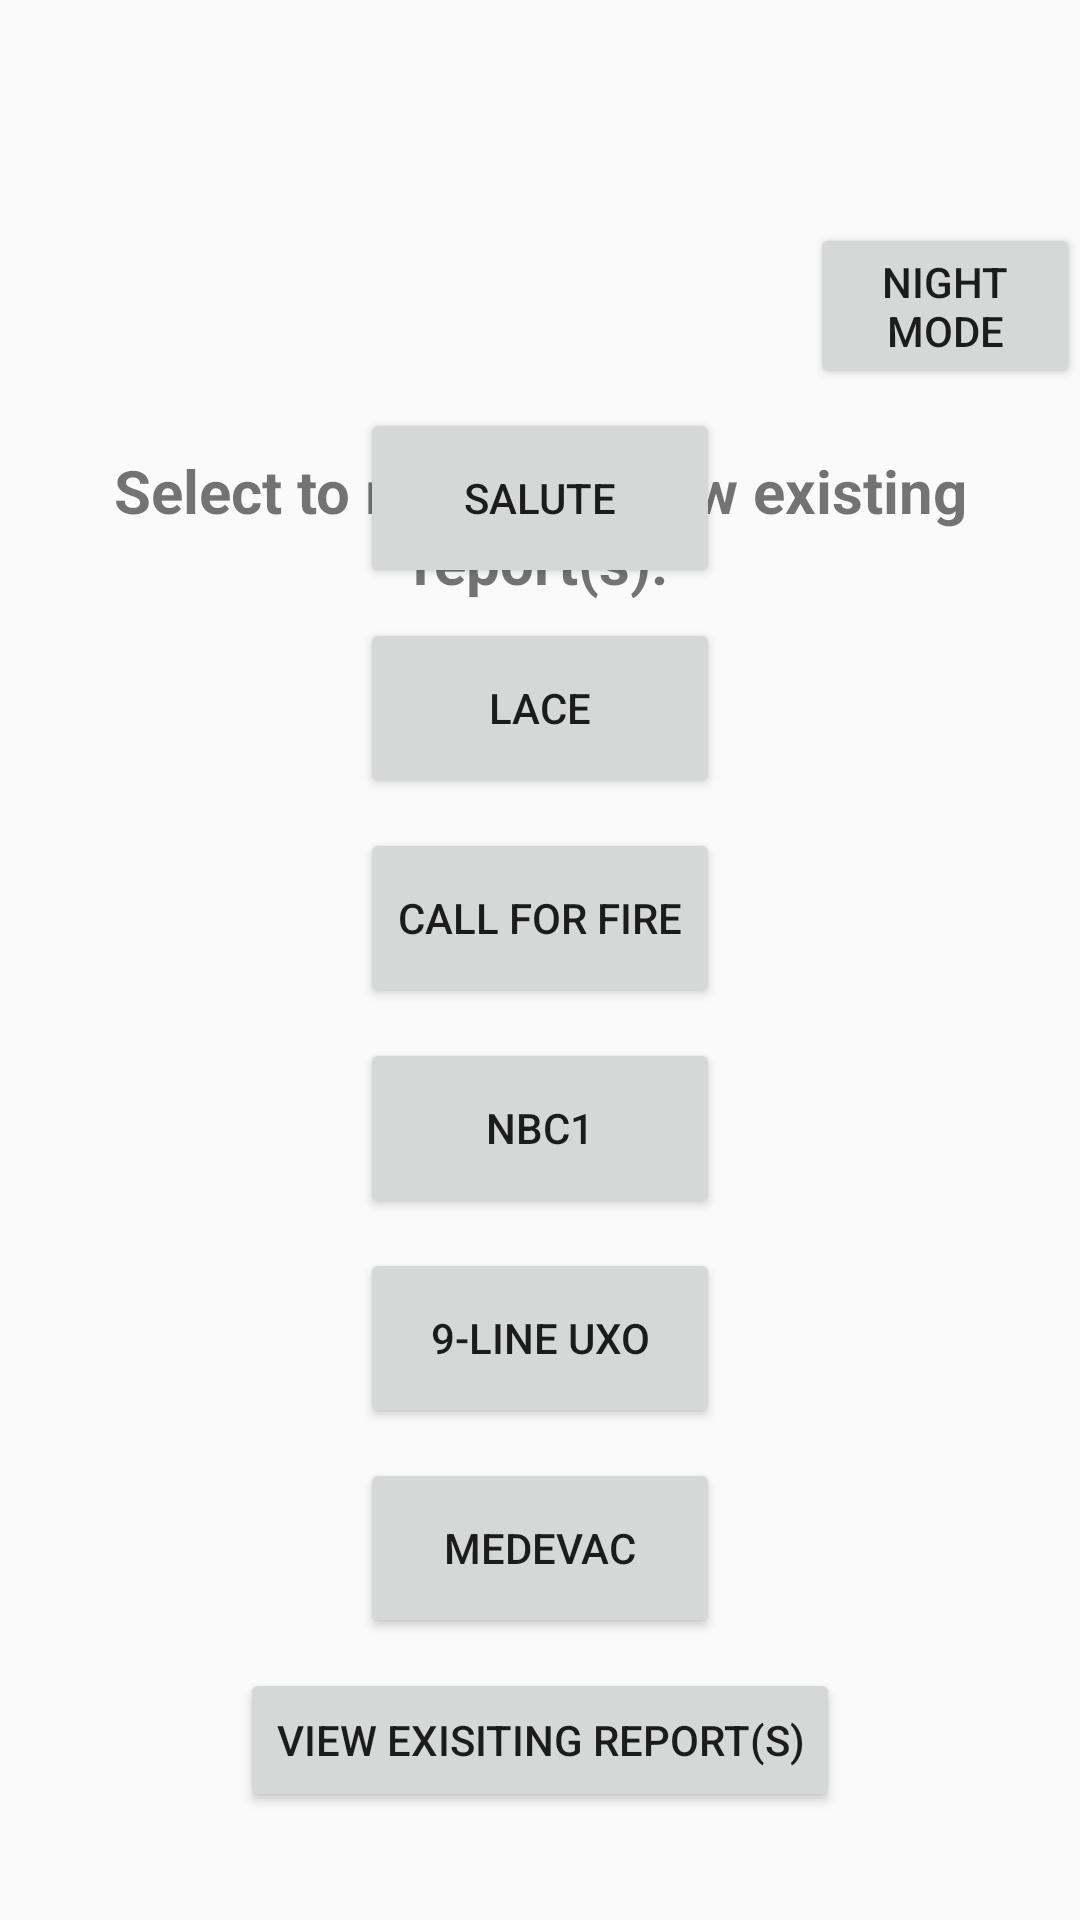

Write the Android layout XML for this screen, with the resource values it uses.
<!-- AndroidManifest.xml: application theme AppTheme -->
<!-- res/layout/activity_main.xml -->
<?xml version="1.0" encoding="utf-8"?>
<androidx.constraintlayout.widget.ConstraintLayout xmlns:android="http://schemas.android.com/apk/res/android"
    xmlns:app="http://schemas.android.com/apk/res-auto"
    xmlns:tools="http://schemas.android.com/tools"
    android:id="@+id/main"
    android:layout_width="match_parent"
    android:layout_height="match_parent"
    tools:context=".MainActivity">

    <LinearLayout
        android:layout_width="match_parent"
        android:layout_height="wrap_content"
        android:orientation="vertical"
        app:layout_constraintHorizontal_bias="0.0"
        app:layout_constraintLeft_toLeftOf="parent"
        app:layout_constraintRight_toRightOf="parent"
        app:layout_constraintTop_toTopOf="parent">
        <TextView
            android:id="@+id/menuUsername"
            android:layout_width="wrap_content"
            android:layout_height="wrap_content"
            android:layout_marginTop="50dp"
            android:layout_marginLeft="25dp"
            android:textSize="18dp" />

        <Button
            android:layout_width="wrap_content"
            android:layout_height="wrap_content"
            android:layout_marginLeft="270dp"
            android:text="night mode"
            android:id="@+id/nightMode"
            style="?attr/buttonStyleCustom"/>
    </LinearLayout>

    <TextView
        android:layout_width="match_parent"
        android:layout_height="wrap_content"
        android:gravity="center"
        android:text="Select to report or view existing report(s):"
        android:textStyle="bold"
        android:textSize="20dp"
        android:layout_marginTop="150dp"
        app:layout_constraintHorizontal_bias="0.0"
        app:layout_constraintLeft_toLeftOf="parent"
        app:layout_constraintRight_toRightOf="parent"
        app:layout_constraintTop_toTopOf="parent" />

    <LinearLayout
        android:layout_width="match_parent"
        android:layout_height="match_parent"
        android:orientation="vertical"
        android:gravity="center">

        <Button
            android:id="@+id/buttonPageOne"
            android:layout_width="120dp"
            android:layout_height="60dp"
            android:layout_marginTop="100dp"
            android:text="SALUTE"
            style="?attr/buttonStyleCustom"/>

        <Button
            android:id="@+id/buttonPageTwo"
            android:layout_width="120dp"
            android:layout_height="60dp"
            android:layout_marginTop="10dp"
            android:text="LACE"
            style="?attr/buttonStyleCustom"/>

        <Button
            android:id="@+id/buttonPageThree"
            android:layout_width="120dp"
            android:layout_height="60dp"
            android:layout_marginTop="10dp"
            android:text="Call for Fire"
            style="?attr/buttonStyleCustom"/>

        <Button
            android:id="@+id/buttonPageFour"
            android:layout_width="120dp"
            android:layout_height="60dp"
            android:layout_marginTop="10dp"
            android:text="NBC1"
            style="?attr/buttonStyleCustom"/>

        <Button
            android:id="@+id/buttonPageFive"
            android:layout_width="120dp"
            android:layout_height="60dp"
            android:layout_marginTop="10dp"
            android:text="9-Line UXO"
            style="?attr/buttonStyleCustom"/>

        <Button
            android:id="@+id/buttonPageSix"
            android:layout_width="120dp"
            android:layout_height="60dp"
            android:layout_marginTop="10dp"
            android:text="MEDEVAC"
            style="?attr/buttonStyleCustom"/>

        <Button
            android:id="@+id/viewReport"
            android:layout_width="wrap_content"
            android:layout_height="wrap_content"
            android:layout_marginTop="10dp"
            android:text="View exisiting report(s)"
            style="?attr/buttonStyleCustom"/>
    </LinearLayout>

</androidx.constraintlayout.widget.ConstraintLayout>
<!-- resources referenced by this layout -->
<resources>
  <style name="AppTheme" parent="Theme.AppCompat.Light.NoActionBar">
          <item name="colorPrimary">@color/colorPrimary</item>
          <item name="colorPrimaryDark">@color/colorPrimaryDark</item>
          <item name="colorAccent">@color/colorAccent</item>
      </style>
  <color name="colorPrimary">#FFFFFF</color>
  <color name="colorPrimaryDark">#FFFFFF</color>
  <color name="colorAccent">#0092ff</color>
</resources>
